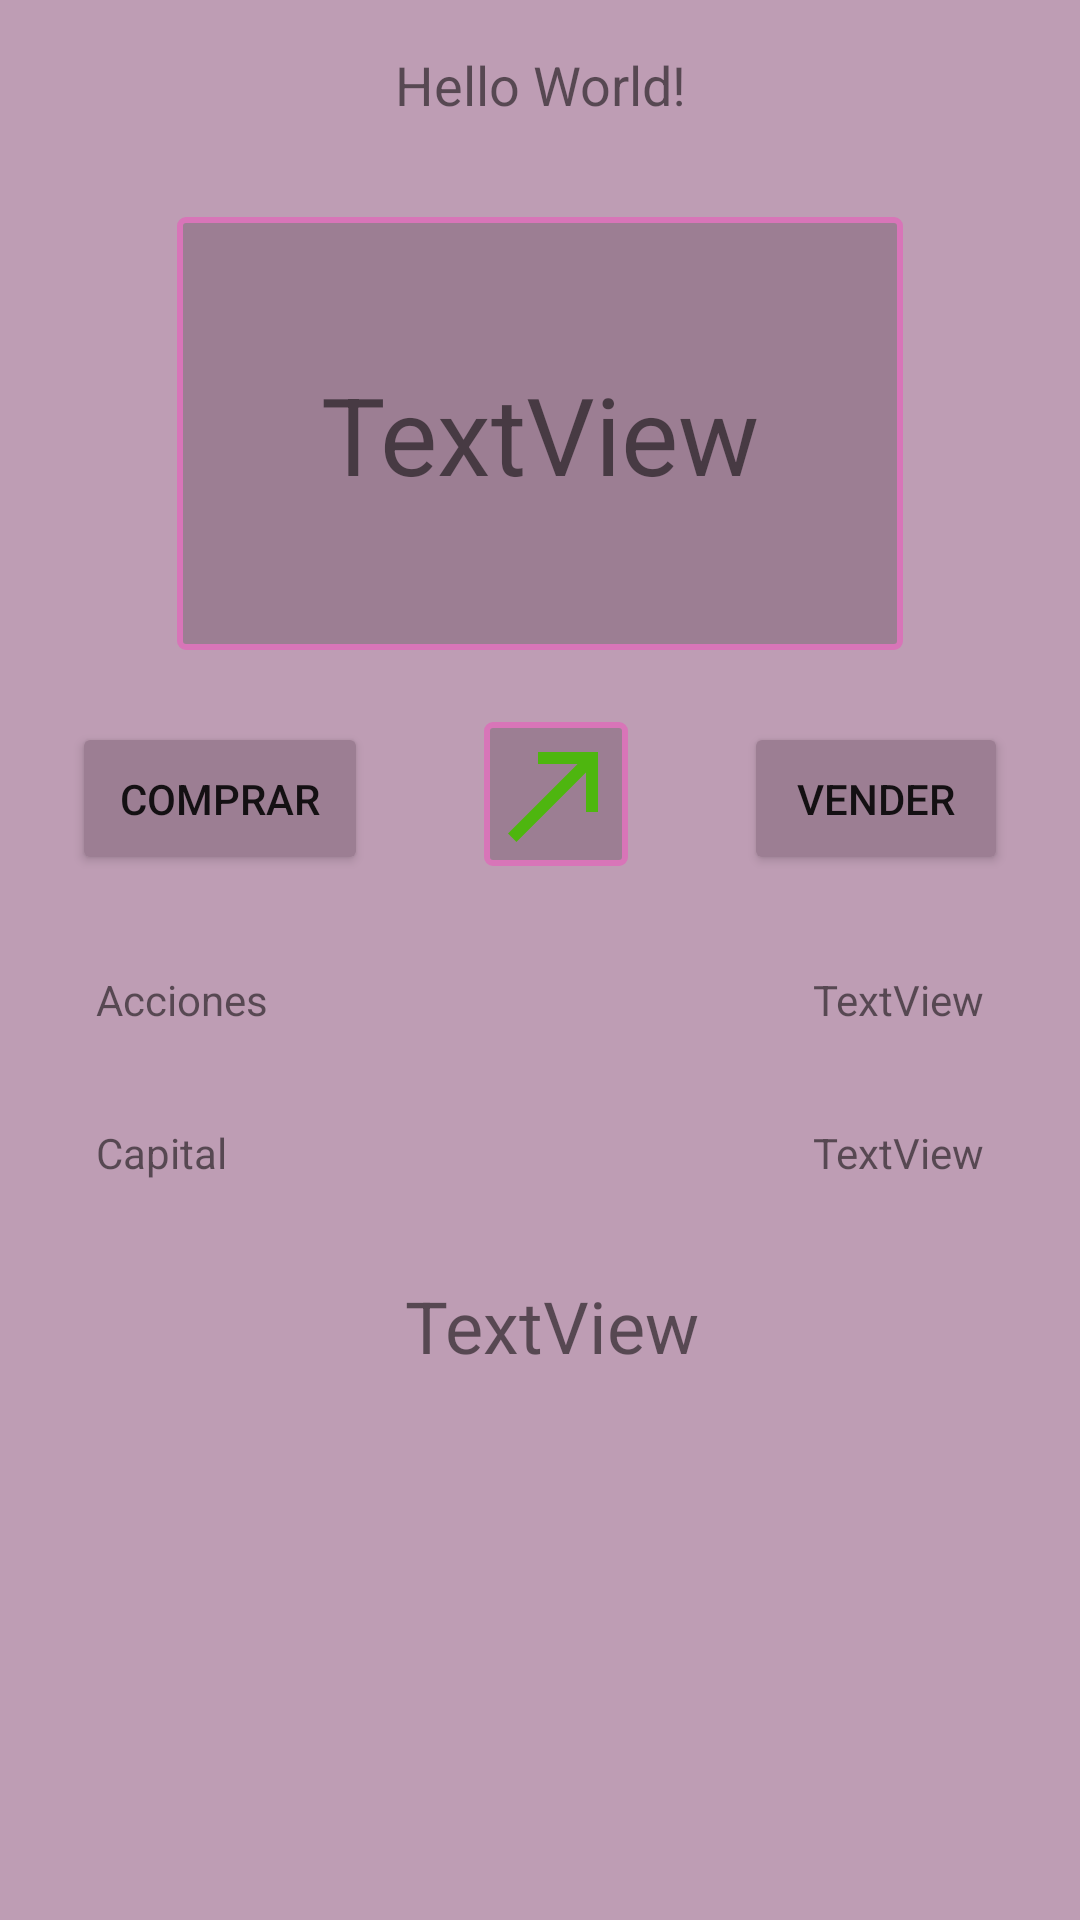

Layout XML and referenced resources for this Android screen:
<!-- AndroidManifest.xml: application theme AppTheme -->
<!-- res/layout/activity_main.xml -->
<?xml version="1.0" encoding="utf-8"?>
<android.support.constraint.ConstraintLayout xmlns:android="http://schemas.android.com/apk/res/android"
    xmlns:app="http://schemas.android.com/apk/res-auto"
    xmlns:tools="http://schemas.android.com/tools"
    android:layout_width="match_parent"
    android:layout_height="match_parent"
    android:layout_gravity="center"
    app:layout_gravity="center"
    android:background="@color/fondoPantalla"
    tools:context=".Actividades.MainActivity">

    <TextView
        android:id="@+id/txtNombre"
        android:layout_width="0dp"
        android:layout_height="wrap_content"
        android:layout_marginLeft="8dp"
        android:layout_marginTop="16dp"
        android:layout_marginRight="8dp"
        android:text="Hello World!"
        android:textAlignment="center"
        android:textSize="18sp"
        app:layout_constraintLeft_toLeftOf="parent"
        app:layout_constraintRight_toRightOf="parent"
        app:layout_constraintTop_toTopOf="parent" />

    <TextView
        android:id="@+id/txtPrecio"
        android:layout_width="wrap_content"
        android:layout_height="0dp"
        android:layout_marginTop="32dp"
        android:background="@drawable/border"
        android:padding="@android:dimen/app_icon_size"
        android:text="TextView"
        android:textSize="36sp"
        app:layout_constraintEnd_toEndOf="parent"
        app:layout_constraintStart_toStartOf="parent"
        app:layout_constraintTop_toBottomOf="@+id/txtNombre" />

    <Button
        android:id="@+id/btnVendo"
        style="@style/estilo_boton"
        android:layout_width="0dp"
        android:layout_marginTop="24dp"
        android:layout_marginEnd="24dp"
        android:onClick="vender"
        android:padding="@dimen/paddinButton"
        android:text="@string/vender"
        app:layout_constraintEnd_toEndOf="parent"
        app:layout_constraintTop_toBottomOf="@+id/txtPrecio" />

    <Button
        android:id="@+id/btnCompro"
        style="@style/estilo_boton"
        android:layout_width="0dp"
        android:layout_marginStart="24dp"
        android:layout_marginTop="24dp"
        android:onClick="comprar"
        android:padding="@dimen/paddinButton"
        android:text="@string/comprar"
        app:layout_constraintStart_toStartOf="parent"
        app:layout_constraintTop_toBottomOf="@+id/txtPrecio" />

    <TextView
        android:id="@+id/txtAcciones"
        android:layout_width="wrap_content"
        android:layout_height="wrap_content"
        android:layout_marginStart="8dp"
        android:layout_marginTop="32dp"
        android:text="@string/acciones"
        app:layout_constraintStart_toStartOf="@+id/btnCompro"
        app:layout_constraintTop_toBottomOf="@+id/btnCompro" />

    <TextView
        android:id="@+id/txtTotalAcciones"
        android:layout_width="wrap_content"
        android:layout_height="wrap_content"
        android:layout_marginTop="32dp"
        android:layout_marginEnd="8dp"
        android:text="TextView"
        app:layout_constraintEnd_toEndOf="@+id/btnVendo"
        app:layout_constraintTop_toBottomOf="@+id/btnVendo" />

    <TextView
        android:id="@+id/txtCapital"
        android:layout_width="wrap_content"
        android:layout_height="wrap_content"
        android:layout_marginTop="32dp"
        android:text="@string/capital"
        app:layout_constraintStart_toStartOf="@+id/txtAcciones"
        app:layout_constraintTop_toBottomOf="@+id/txtAcciones" />

    <TextView
        android:id="@+id/txtCapitalEuros"
        android:layout_width="wrap_content"
        android:layout_height="wrap_content"
        android:layout_marginTop="32dp"
        android:text="TextView"
        app:layout_constraintEnd_toEndOf="@+id/txtTotalAcciones"
        app:layout_constraintTop_toBottomOf="@+id/txtTotalAcciones" />

    <TextView
        android:id="@+id/txtTotalCapital"
        android:layout_width="wrap_content"
        android:layout_height="wrap_content"
        android:layout_marginStart="8dp"
        android:layout_marginTop="32dp"
        android:text="TextView"
        android:textSize="24sp"
        app:layout_constraintEnd_toEndOf="@+id/txtCapitalEuros"
        app:layout_constraintStart_toStartOf="@+id/txtCapital"
        app:layout_constraintTop_toBottomOf="@+id/txtCapitalEuros" />

    <ImageView
        android:id="@+id/imgTendencia"
        android:layout_width="@android:dimen/app_icon_size"
        android:layout_height="@android:dimen/app_icon_size"
        android:layout_marginStart="8dp"
        android:layout_marginTop="24dp"
        android:layout_marginEnd="8dp"
        android:background="@drawable/border"
        app:layout_constraintEnd_toStartOf="@+id/btnVendo"
        app:layout_constraintStart_toEndOf="@+id/btnCompro"
        app:layout_constraintTop_toBottomOf="@+id/txtPrecio"
        app:srcCompat="@drawable/ic_flecha_sube" />


</android.support.constraint.ConstraintLayout>
<!-- resources referenced by this layout -->
<resources>
  <color name="fondoPantalla">#BE9DB4</color>
  <dimen name="paddinButton">16dp</dimen>
  <!-- drawable border (drawable-v24) -->
  <?xml version="1.0" encoding="utf-8"?>
  <shape xmlns:android="http://schemas.android.com/apk/res/android"
      android:shape="rectangle" >
  
      
      <solid
          android:color="@color/fondoBoton" >
      </solid>
  
      
      <stroke
          android:width="2dp"
          android:color="@color/colorAccent" >
      </stroke>
  
      
      <corners
          android:radius="2dp"   >
      </corners>
  
  </shape>
  <!-- drawable ic_flecha_sube (drawable) -->
  <vector android:height="24dp" android:tint="#4EB60F"
      android:viewportHeight="24.0" android:viewportWidth="24.0"
      android:width="24dp" xmlns:android="http://schemas.android.com/apk/res/android">
      <path android:fillColor="#FF000000" android:pathData="M9,5v2h6.59L4,18.59 5.41,20 17,8.41V15h2V5z"/>
  </vector>
  <string name="acciones">Acciones</string>
  <string name="capital">Capital</string>
  <string name="comprar">Comprar</string>
  <string name="vender">Vender</string>
  <style name="estilo_boton">
          <item name="android:layout_width">wrap_content</item>
          <item name="android:layout_height">wrap_content</item>
          <item name="android:layout_marginTop">33dp</item>
          <item name="android:backgroundTint">@color/fondoBoton</item>
      </style>
  <style name="AppTheme" parent="Theme.AppCompat.Light.DarkActionBar">
          
          <item name="colorPrimary">@color/colorPrimary</item>
          <item name="colorPrimaryDark">@color/colorPrimaryDark</item>
          <item name="colorAccent">@color/colorAccent</item>
      </style>
  <color name="fondoBoton">#9C7E93</color>
  <color name="colorAccent">#D875B8</color>
  <color name="colorPrimary">#85657B</color>
  <color name="colorPrimaryDark">#6F4E64</color>
</resources>
